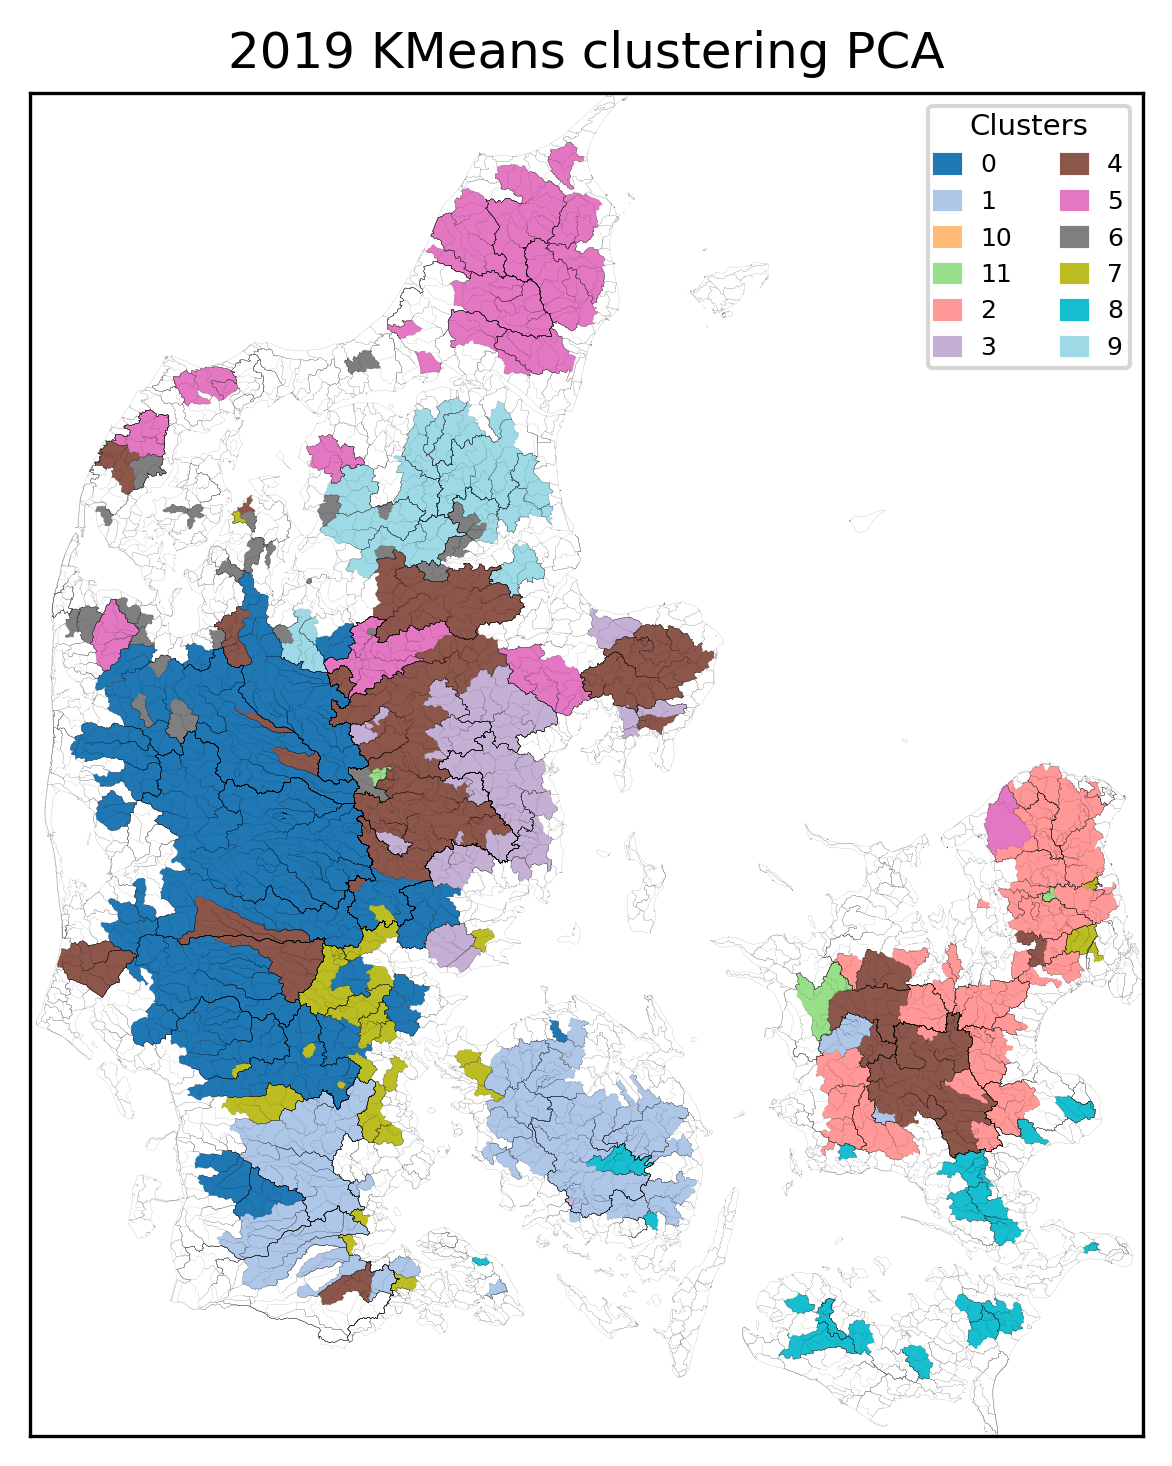

The file beside this chart, header and first rows:
, Cluster
16000053, 0
20000026, 0
20000025, 0
20000856, 0
19000016, 0
20000024, 0
22000158, 0
22000062, 0
25000018, 0
25000019, 0
22001541, 0
22000234, 0
22000225, 0
22000194, 0
22000046, 0
21000085, 0
22000057, 0
22000050, 0
22000054, 0
36000192, 0
40000165, 0
43000432, 0
39000002, 0
39000001, 0
36000061, 0
32000001, 0
33000004, 0
34000003, 0
34000019, 0
33000003, 0
36000008, 0
36000009, 0
28000051, 0
28000001, 0
31000032, 0
31001108, 0
31000023, 0
31000027, 0
31000016, 0
35000018, 0
35000010, 0
35000008, 0
35000006, 0
25003599, 0
25003597, 0
25003596, 0
25001614, 0
25000733, 0
25000716, 0
25000639, 0
25000629, 0
25000483, 0
25000362, 0
25000275, 0
25000097, 0
25000091, 0
25000087, 0
25000086, 0
25000085, 0
25000082, 0
... 321 more rows
